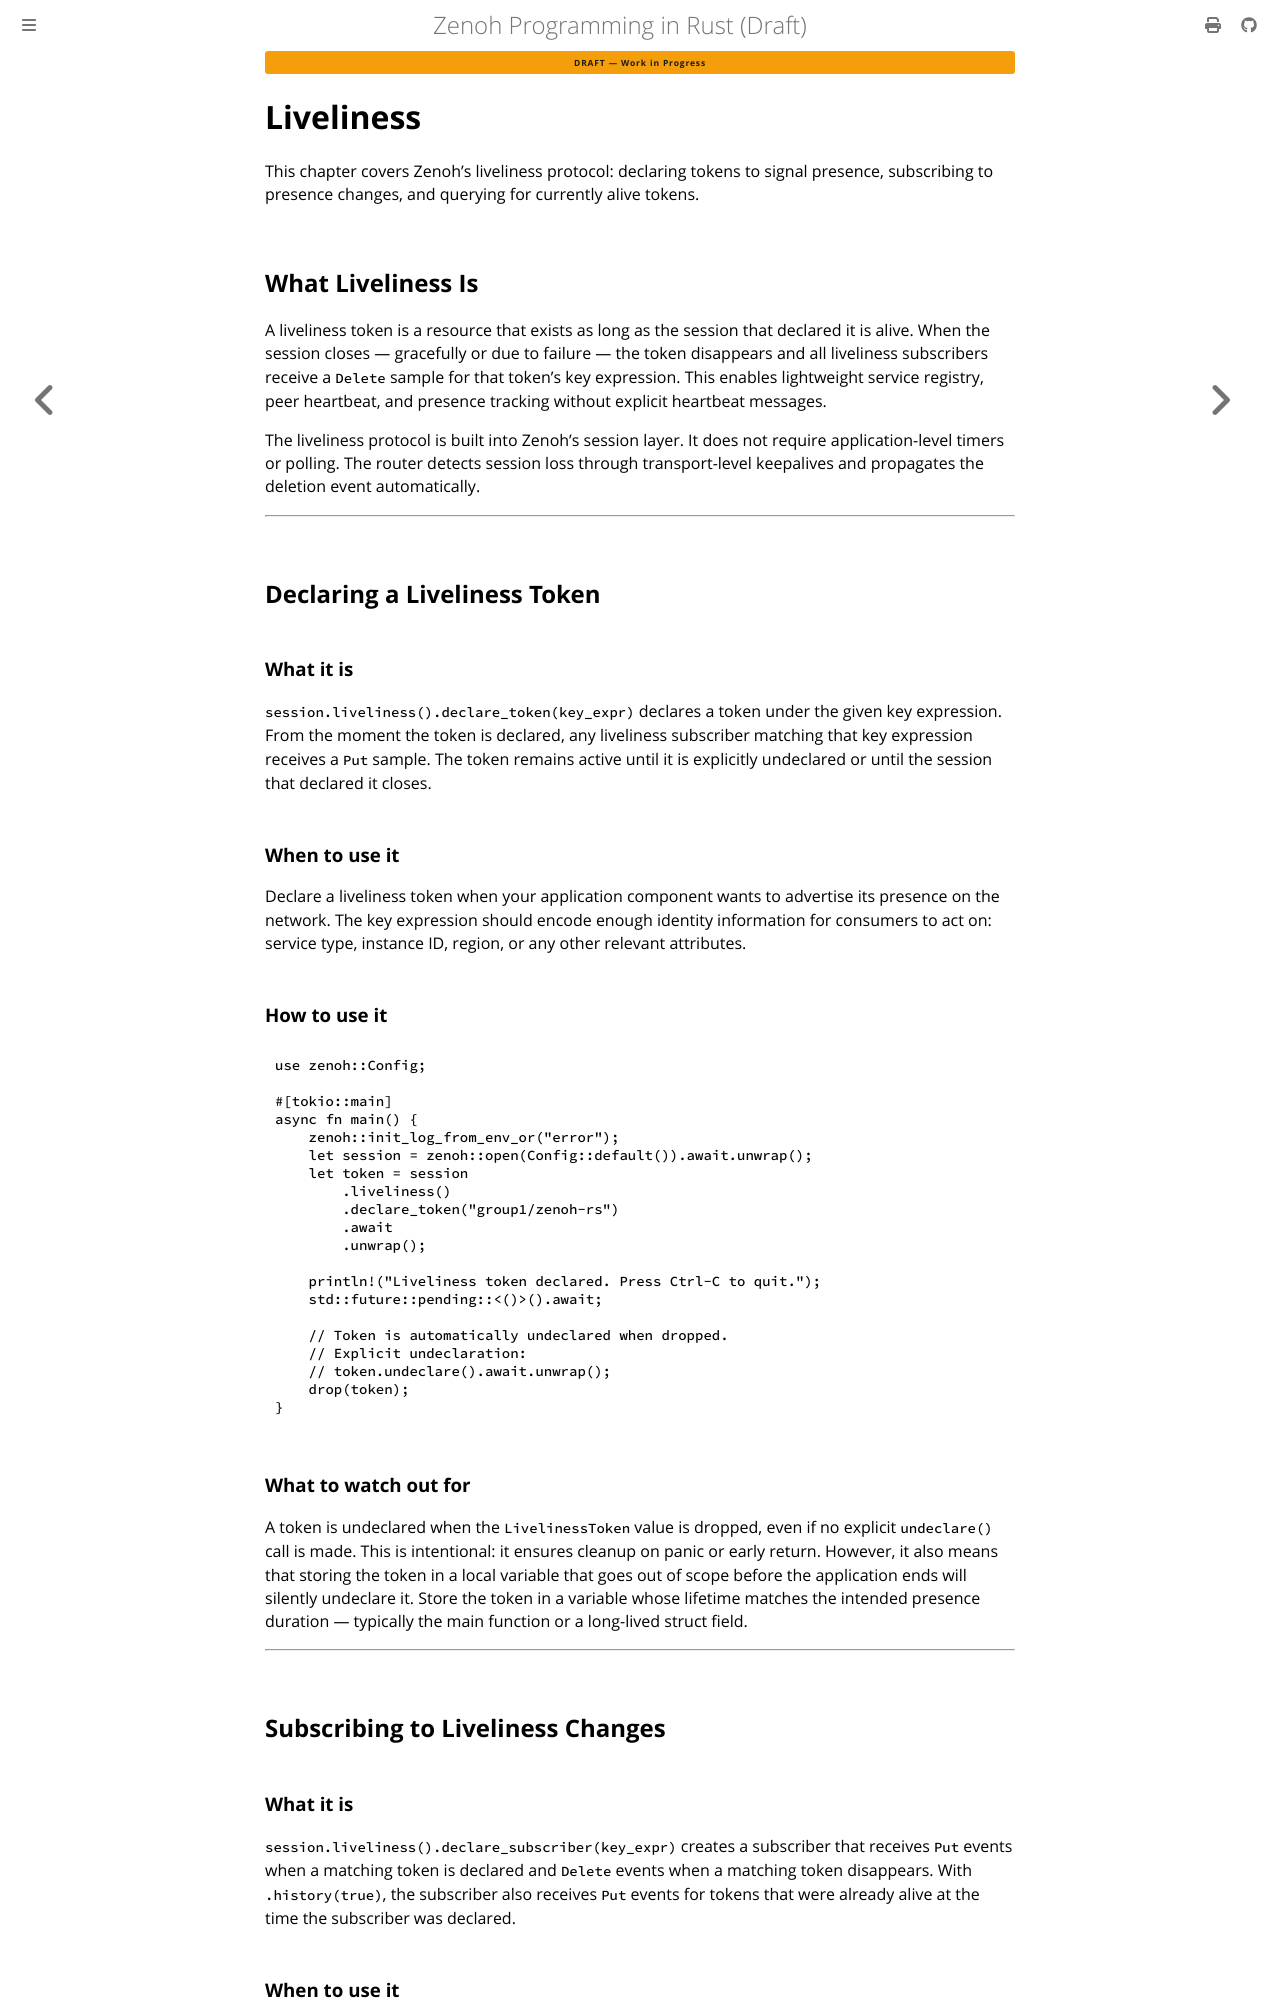

repository: kydos/zenoh-book · page: chapter_12.html · generator: mdbook

# Liveliness

This chapter covers Zenoh's liveliness protocol: declaring tokens to signal presence, subscribing to presence changes, and querying for currently alive tokens.

## What Liveliness Is

A liveliness token is a resource that exists as long as the session that declared it is alive. When the session closes — gracefully or due to failure — the token disappears and all liveliness subscribers receive a `Delete` sample for that token's key expression. This enables lightweight service registry, peer heartbeat, and presence tracking without explicit heartbeat messages.

The liveliness protocol is built into Zenoh's session layer. It does not require application-level timers or polling. The router detects session loss through transport-level keepalives and propagates the deletion event automatically.

---

## Declaring a Liveliness Token

### What it is

`session.liveliness().declare_token(key_expr)` declares a token under the given key expression. From the moment the token is declared, any liveliness subscriber matching that key expression receives a `Put` sample. The token remains active until it is explicitly undeclared or until the session that declared it closes.

### When to use it

Declare a liveliness token when your application component wants to advertise its presence on the network. The key expression should encode enough identity information for consumers to act on: service type, instance ID, region, or any other relevant attributes.

### How to use it

```rust
use zenoh::Config;

#[tokio::main]
async fn main() {
    zenoh::init_log_from_env_or("error");
    let session = zenoh::open(Config::default()).await.unwrap();
    let token = session
        .liveliness()
        .declare_token("group1/zenoh-rs")
        .await
        .unwrap();

    println!("Liveliness token declared. Press Ctrl-C to quit.");
    std::future::pending::<()>().await;

    // Token is automatically undeclared when dropped.
    // Explicit undeclaration:
    // token.undeclare().await.unwrap();
    drop(token);
}
```

### What to watch out for

A token is undeclared when the `LivelinessToken` value is dropped, even if no explicit `undeclare()` call is made. This is intentional: it ensures cleanup on panic or early return. However, it also means that storing the token in a local variable that goes out of scope before the application ends will silently undeclare it. Store the token in a variable whose lifetime matches the intended presence duration — typically the main function or a long-lived struct field.

---

## Subscribing to Liveliness Changes

### What it is

`session.liveliness().declare_subscriber(key_expr)` creates a subscriber that receives `Put` events when a matching token is declared and `Delete` events when a matching token disappears. With `.history(true)`, the subscriber also receives `Put` events for tokens that were already alive at the time the subscriber was declared.
